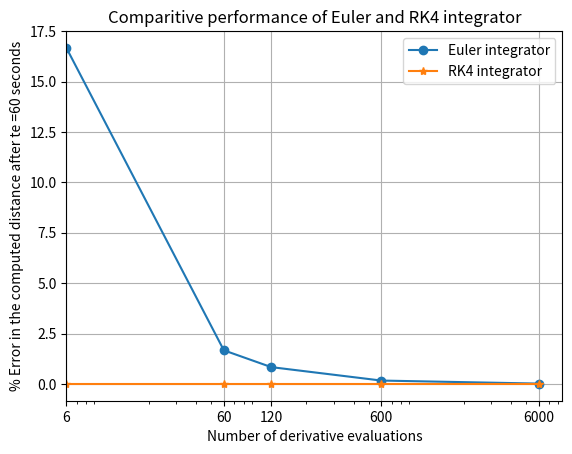

Reproduce this figure in Python.
# -*- coding: utf-8 -*-
"""
Code by: Palash Patole
MoMpy Project: Laboratory

Date of creation: Thu Apr 16 09:35:16 2020

Version: Base

Description:
    1. Integ-1 assignment to solve problem of motion of car using numerical integrators
    2. Function to solve the problem analytically
    3. Function to solve the problem using the Euler's integrator
    4. Function to solve the problem using the RK4 integrator
    5. Plotting results of Euler and RK4, comparision at various step sizes - normal and semilogx scale

"""

import numpy as npMain

import matplotlib.pyplot as plt 

def Analytical(step,t0,te,X0,V0,a):
    # importing the required modules
    import numpy as np
    
    # Error handling
    assert ((te-t0)%step ==0), "Integer number of steps are not possible. Check the inputs!"
    
    # Creating variables of interest    
    time = np.arange(t0, te+step, step) # time vector
    AnaSol = np.zeros(time.size*3)
    AnaSol.shape = [time.size, 3] # Storage for the solution
    
    # Solving analytical expression at each time-step
    for count in range (time.size):
        AnaSol[count,0] = time[count]
        t = AnaSol[count,0]
        AnaSol[count,1] = X0 + (V0*t) + (0.5 *a* t**2) # corrected from the assignment script 
        AnaSol[count,2] = V0 + a*t 
         
    return AnaSol 

def Euler(step,t0,te,S,a):
    # importing the required modules
    import numpy as np
    
    # Creating variables of interest
    time  = np.arange(t0,te+step,step) # time vector
    EulerSol = np.zeros(time.size*3) 
    EulerSol.shape = [time.size,3]
    EulerSol[0,0:3] = [time[0],S[0],S[1]] # initial state

    # Using Euler integration formulation at each step
    for count in range (1, time.size):
         S = EulerSol[count-1,1:3] # creates another array representing state at that epoch
#         S_dot = [S[1],a] # would lead to creation of list
         S_dot2 = np.array([S[1],a]) # correct way - derivative vector
         S = S + S_dot2 * step
         EulerSol[count,0:3] = [time[count],S[0],S[1]] # state at that epoch
    
    return EulerSol


def RK4(step,t0,te,S0,a):
    # importing the required modules
    import numpy as np
    
    # Creating variables of interest
    time = np.arange(t0,te+step,step) # time vector
    RK4Sol = np.zeros(time.size*3) 
    RK4Sol.shape = [time.size,3] # storage for solution
    RK4Sol[0,0:3] = [time[0],S0[0],S0[1]] #initialization
    
    # Using RK4 integration formulation at each step
    for count in range (1,time.size):
        t1 = time[count-1] # last epoch
        S0 = RK4Sol[count-1,1:3]
        K1 = np.array([S0[1],a]) 
     
        t2 = t1+ step/2
        S02 = S0 + step* 0.5 * K1
        K2 = np.array([S02[1],a])
            
        t3 = t1 + step/2
        S03 = S0 + step* 0.5 * K2 
        K3 = np.array([S03[1],a])
     
        t4 = t1 + step
        S04 = S0 + step * K3 
        K4 = np.array([S04[1],a])
        
        phi = (K1 + 2*K2 + 2*K3 + K4)/6
        S = S0 + phi * step
        RK4Sol[count,0:3] = [time[count],S[0],S[1]]
    
    return RK4Sol
    
#####################################
######## user - inputs here #########    
#####################################

# Parameters definition
step = 1  # [s]
t0 = 0
te= 60
X0 = 0 # [m]
V0 = 0 # [m/s]
S0 = npMain.array([X0,V0]) # intial state
a = 2 # [m/s^2]

plotResults = 5 # 0 - no plotting
                # 1 - Only computed distance plot for the the Euler integrator  
                # 2 - Double y-axis plot for the Euler integrator
                # 3 - Double y-axis plot for the RK4 integrator
                # 4 - Plot comparision of Euler and RK4 integrators at various step sizes
                # 5 - same as 4, but plot on semi-logx scale

# Solving the problem using equations of motion - analytical way
AnaSol = Analytical(step,t0,te,X0,V0,a) # results validated

# Solving the problem using Euler integrator
step = 0.1
EulerSol = Euler(step,t0,te,S0,a) # results validated at multiple step-sizes


# Solving the problem using RK4 integrator
step = 0.1
RK4Sol = RK4(step,t0,te,S0,a) # results validated at multiple step-sizes
#print('Results obtained with the RK4 integrator:')
#print('Distance traveled by the car at te = ',RK4Sol[-1,0],' s is',RK4Sol[-1,1])
#print('Velocity of the car at te = ',RK4Sol[-1,0],' s is',RK4Sol[-1,2])


######################################
############# Plotting ###############
######################################

if plotResults == 1:
    # Plotting Euler solution results - only distance
    plt.plot(EulerSol[:,0],EulerSol[:,1])
    plt.title('Results obtained with the Euler integrator')
    plt.xlabel('Time [s]')
    plt.ylabel('Distance covered by the car [m]')

elif plotResults == 2:
    # Plotting Euler solution results -  Distance and velocity
    fig, ax1 = plt.subplots()
    
    color = 'tab:red'
    ax1.set_xlabel('Time [s]')
    ax1.set_ylabel('Distance [m]', color=color)
    ax1.plot(EulerSol[:,0], EulerSol[:,1], color=color)
    ax1.set_ylim(bottom=X0)
    ax1.tick_params(axis='y', labelcolor=color)
    
    
    
    ax2 = ax1.twinx()  # instantiate a second axes that shares the same x-axis
    
    color = 'tab:blue'
    ax2.set_ylabel('Velocity [m/s]', color=color)  # we already handled the x-label with ax1
    ax2.plot(EulerSol[:,0], EulerSol[:,2], color=color)
    ax2.set_ylim(bottom=V0)
    ax2.tick_params(axis='y', labelcolor=color)
    
    
    fig.tight_layout()  # otherwise the right y-label is slightly clipped
    plt.title('Solutions obtained with the Euler integrator')
    plt.xlim(t0,te)
    plt.grid(True)
    plt.show()

elif plotResults == 3:
    # plotting for RK4 solution results - Distance and velocity
    fig, ax1 = plt.subplots()
    
    color  = 'tab:blue'
    ax1.set_xlabel('Time [s]')
    ax1.set_ylabel('Distance [m]')
    ax1.plot(RK4Sol[:,0],RK4Sol[:,1],color=color)
    ax1.set_ylim(bottom=X0)
    ax1.tick_params(axis='y',labelcolor=color)
    
    ax2 = ax1.twinx() # second y-axis
    
    color = 'tab:red'
    ax2.set_ylabel('Velocity [m/s]',color=color)
    ax2.plot(RK4Sol[:,0],RK4Sol[:,2],color=color)
    ax2.set_ylim(bottom=V0)
    ax2.tick_params(axis='y',labelcolor=color)
    
    
    fig.tight_layout()
    plt.title('Solutions obtained with RK4 integrator')
    plt.xlim(t0,te)
    plt.grid(True)  
    plt.show()
    
elif plotResults==4 or plotResults==5:
    stepS = npMain.array([10,1,0.5,0.1,0.01])
    FinalDist = npMain.zeros(4*stepS.size) # storage for results to be compared
    FinalDist.shape = [stepS.size,4]
    row = 0
    
    for step2 in stepS:
    
        EulerSol = Euler(step2,t0,te,S0,a)
        RK4Sol = RK4(step2,t0,te,S0,a)
        
        FinalDist[row,0] = step2
        FinalDist[row,1] = EulerSol.size/3-1
        FinalDist[row,2] = EulerSol[-1,1]
        FinalDist[row,3] = RK4Sol[-1,1]
        row +=1
    
    if plotResults==4:
        plt.plot(FinalDist[:,1],(AnaSol[-1,1]-FinalDist[:,2])*100/AnaSol[-1,1],'o-',label='Euler integrator')
        plt.plot(FinalDist[:,1],(AnaSol[-1,1]-FinalDist[:,3])*100/AnaSol[-1,1],'*-',label='RK4 integrator')
    else:
        plt.semilogx(FinalDist[:,1],(AnaSol[-1,1]-FinalDist[:,2])*100/AnaSol[-1,1],'o-',label='Euler integrator')
        plt.semilogx(FinalDist[:,1],(AnaSol[-1,1]-FinalDist[:,3])*100/AnaSol[-1,1],'*-',label='RK4 integrator')
    
    plt.xlim(left = min(FinalDist[:,1]))
    plt.xticks(FinalDist[:,1],[str(int(FinalDist[0,1])),str(int(FinalDist[1,1])),str(int(FinalDist[2,1])),str(int(FinalDist[3,1])),str(int(FinalDist[4,1]))])
    plt.xlabel('Number of derivative evaluations')
    ylab = '% Error in the computed distance after te =' + str(te) + ' seconds'
    plt.ylabel(ylab)
    plt.title('Comparitive performance of Euler and RK4 integrator')
    plt.grid(True)
    plt.legend()
    plt.show()
    
    
    
    
else:
    print('No plotting is requested.')

